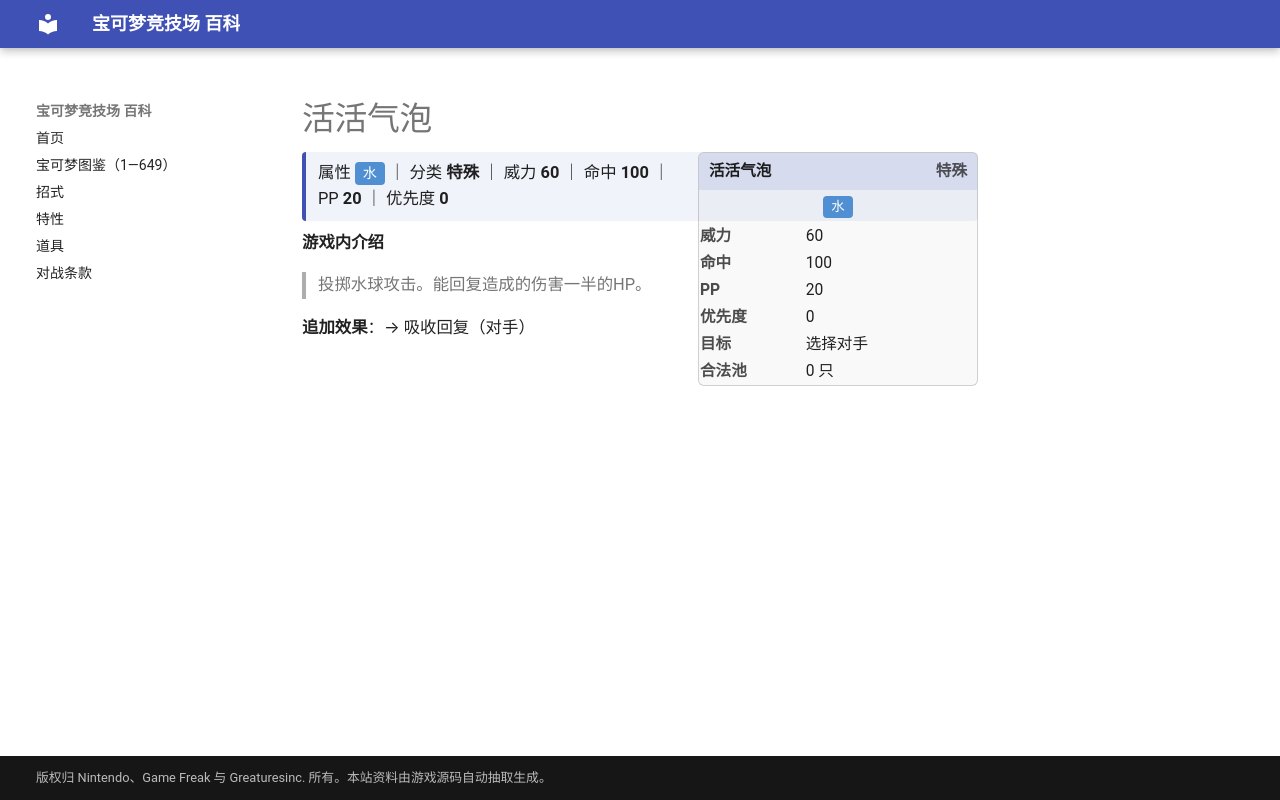

repository: nanmoboys/pkmn-arena-wiki · page: moves/活活气泡/index.html · generator: mkdocs

# 活活气泡

<div class="infobox">
<div class="ib-h"><span>活活气泡</span><span class="ib-no">特殊</span></div>
<div class="ib-ty"><span class="tp" style="background:#5090D2">水</span></div>
<table class="ib-t"><tr><th>威力</th><td>60</td></tr><tr><th>命中</th><td>100</td></tr><tr><th>PP</th><td>20</td></tr><tr><th>优先度</th><td>0</td></tr><tr><th>目标</th><td>选择对手</td></tr><tr><th>合法池</th><td>0 只</td></tr></table></div>
<div class="head-stat">属性 <span class="tp" style="background:#5090D2">水</span> ｜ 分类 <b>特殊</b> ｜ 威力 <b>60</b> ｜ 命中 <b>100</b> ｜ PP <b>20</b> ｜ 优先度 <b>0</b></div>

**游戏内介绍**

> 投掷水球攻击。能回复造成的伤害一半的HP。

**追加效果**：→ 吸收回复（对手）
